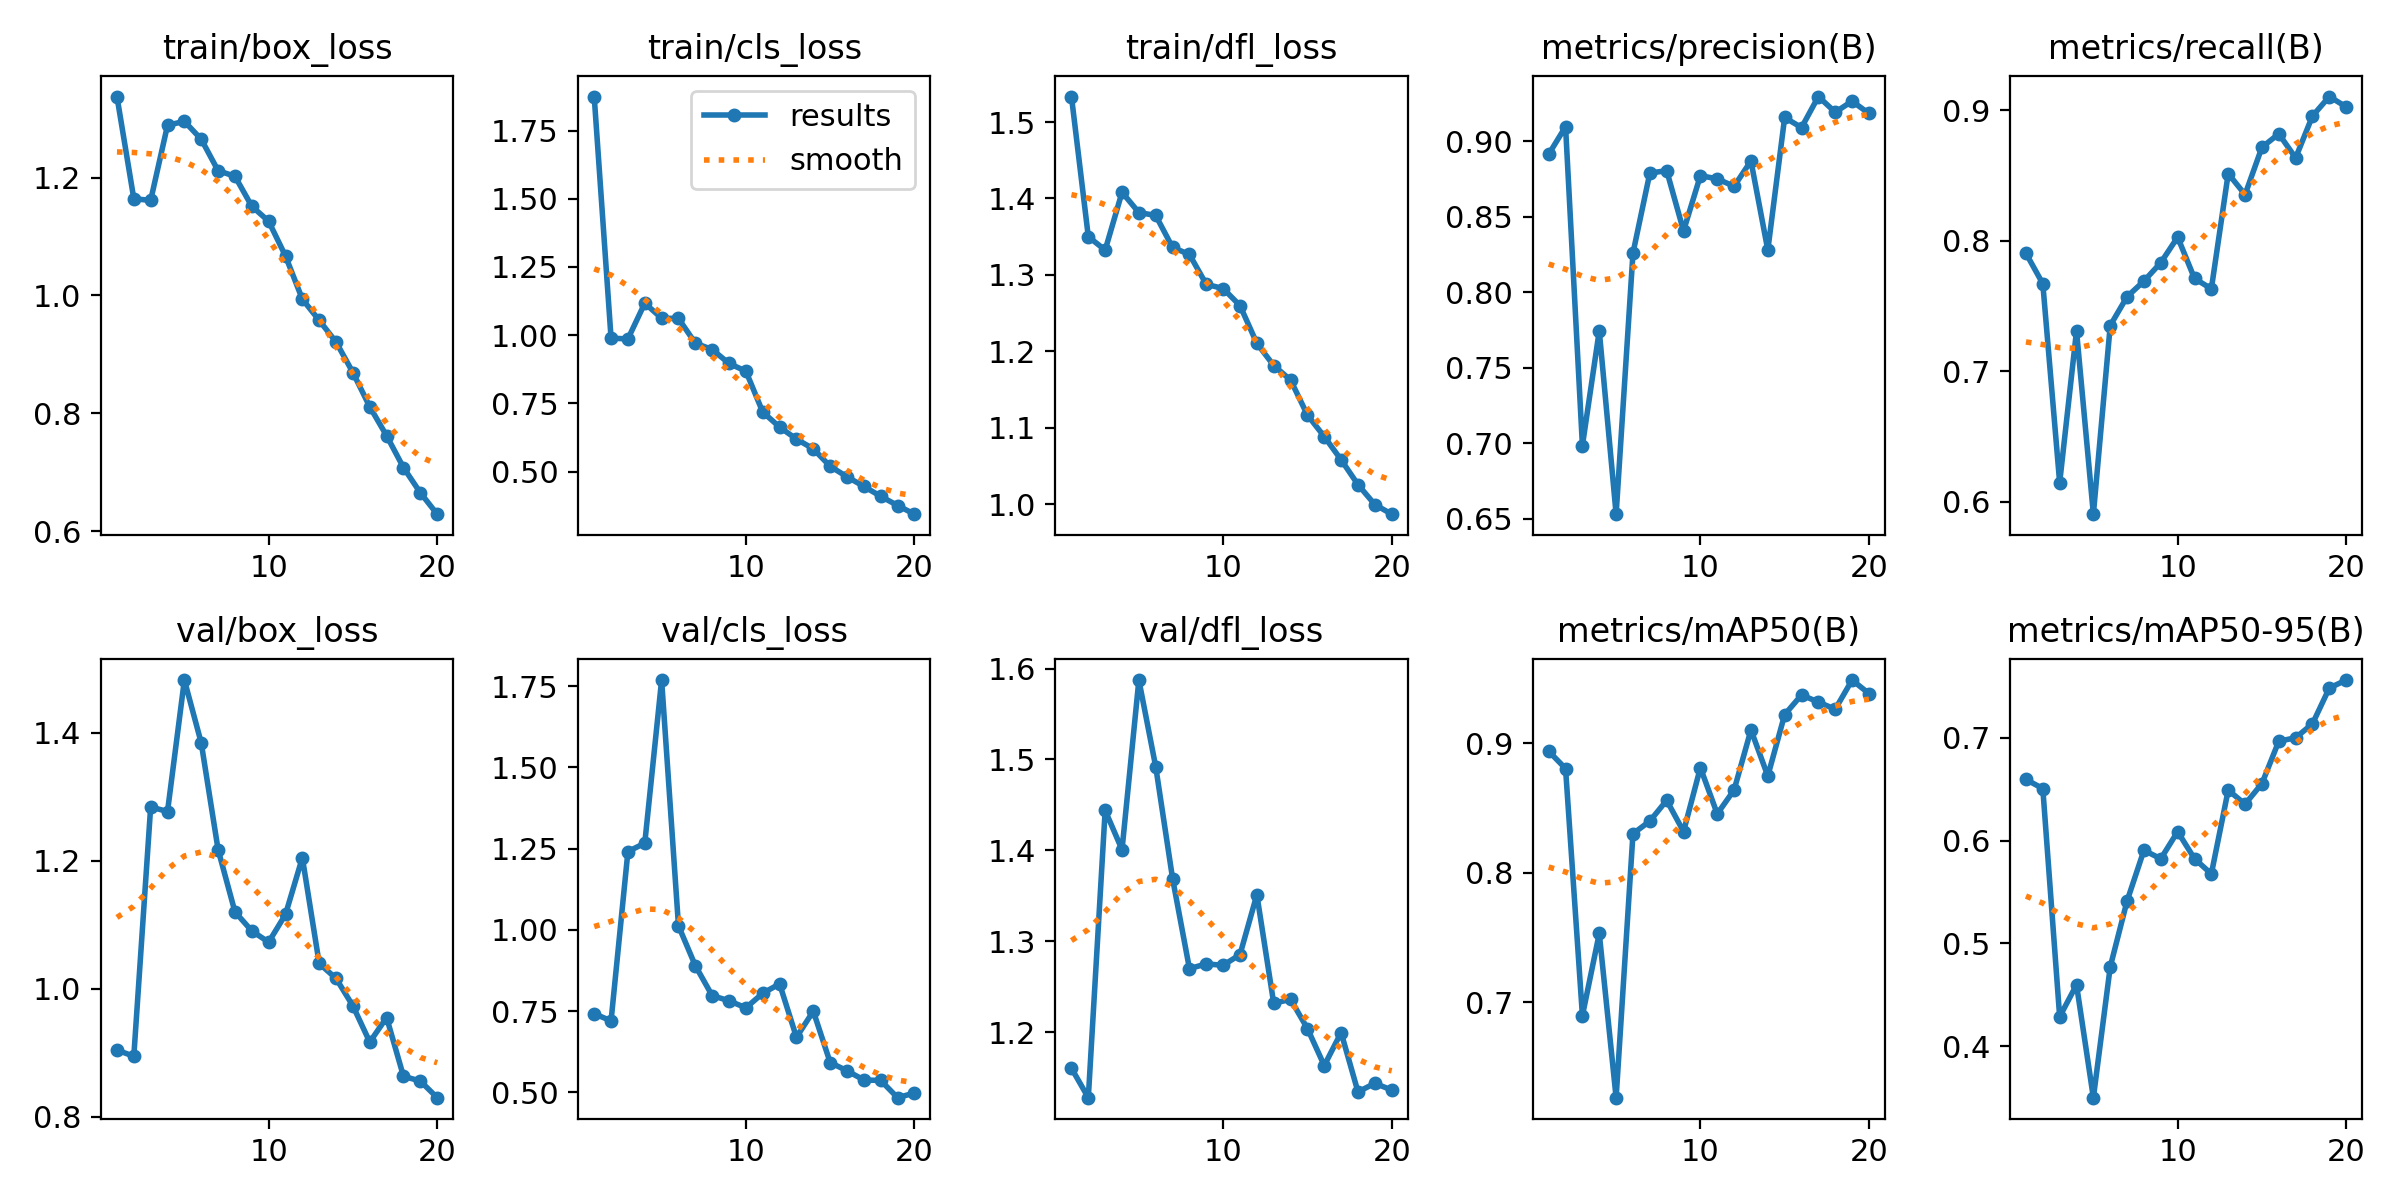

The file beside this chart, header and first rows:
epoch, time, train/box_loss, train/cls_loss, train/dfl_loss, metrics/precision(B), metrics/recall(B), metrics/mAP50(B), metrics/mAP50-95(B), val/box_loss, val/cls_loss, val/dfl_loss, lr/pg0, lr/pg1, lr/pg2
1, 42.31, 1.337, 1.875, 1.533, 0.8913, 0.7903, 0.8937, 0.6595, 0.9045, 0.7419, 1.16, 0.07039, 0.00329, 0.00329
2, 84.84, 1.164, 0.989, 1.35, 0.9095, 0.767, 0.8803, 0.6506, 0.8949, 0.7198, 1.128, 0.04006, 0.006296, 0.006296
3, 127, 1.161, 0.986, 1.332, 0.6984, 0.6145, 0.6898, 0.4286, 1.284, 1.241, 1.444, 0.009404, 0.008971, 0.008971
4, 169.1, 1.289, 1.117, 1.408, 0.7744, 0.7309, 0.7531, 0.4597, 1.277, 1.266, 1.401, 0.008515, 0.008515, 0.008515
5, 211.3, 1.295, 1.062, 1.382, 0.653, 0.5904, 0.6265, 0.3499, 1.483, 1.768, 1.587, 0.00802, 0.00802, 0.00802
6, 253.2, 1.265, 1.061, 1.378, 0.8258, 0.7349, 0.8301, 0.4771, 1.385, 1.012, 1.492, 0.007525, 0.007525, 0.007525
7, 295.1, 1.212, 0.9704, 1.336, 0.8788, 0.7571, 0.8398, 0.5413, 1.218, 0.8898, 1.369, 0.00703, 0.00703, 0.00703
8, 337.2, 1.202, 0.9472, 1.327, 0.8804, 0.769, 0.8558, 0.5906, 1.121, 0.7975, 1.27, 0.006535, 0.006535, 0.006535
9, 379.3, 1.151, 0.8961, 1.288, 0.8405, 0.7831, 0.8317, 0.5823, 1.091, 0.7817, 1.275, 0.00604, 0.00604, 0.00604
10, 421.3, 1.126, 0.8679, 1.282, 0.8771, 0.8027, 0.881, 0.6087, 1.073, 0.7599, 1.273, 0.005545, 0.005545, 0.005545
11, 466.4, 1.067, 0.718, 1.26, 0.875, 0.7711, 0.8454, 0.5824, 1.116, 0.8048, 1.285, 0.00505, 0.00505, 0.00505
12, 508.6, 0.9937, 0.663, 1.21, 0.8701, 0.7631, 0.8638, 0.5676, 1.205, 0.8336, 1.351, 0.004555, 0.004555, 0.004555
13, 550.8, 0.9577, 0.619, 1.181, 0.8869, 0.8514, 0.9102, 0.6491, 1.04, 0.6694, 1.232, 0.00406, 0.00406, 0.00406
14, 592.8, 0.921, 0.583, 1.162, 0.8278, 0.8353, 0.8746, 0.6354, 1.016, 0.7497, 1.236, 0.003565, 0.003565, 0.003565
15, 634.6, 0.8692, 0.5191, 1.117, 0.9156, 0.8716, 0.9219, 0.6555, 0.9736, 0.5918, 1.204, 0.00307, 0.00307, 0.00307
16, 676.5, 0.8111, 0.4808, 1.088, 0.9089, 0.8819, 0.9371, 0.6966, 0.917, 0.5663, 1.163, 0.002575, 0.002575, 0.002575
17, 718.5, 0.762, 0.4454, 1.058, 0.9295, 0.8635, 0.9316, 0.7001, 0.9554, 0.5381, 1.199, 0.00208, 0.00208, 0.00208
18, 760.4, 0.7081, 0.4092, 1.025, 0.9191, 0.8956, 0.9261, 0.7137, 0.8636, 0.5365, 1.134, 0.001585, 0.001585, 0.001585
19, 802.5, 0.6654, 0.3755, 0.9994, 0.9264, 0.9105, 0.9486, 0.7484, 0.8561, 0.4836, 1.144, 0.00109, 0.00109, 0.00109
20, 844.6, 0.629, 0.3437, 0.9868, 0.9183, 0.9026, 0.9382, 0.7562, 0.8302, 0.498, 1.136, 0.000595, 0.000595, 0.000595
